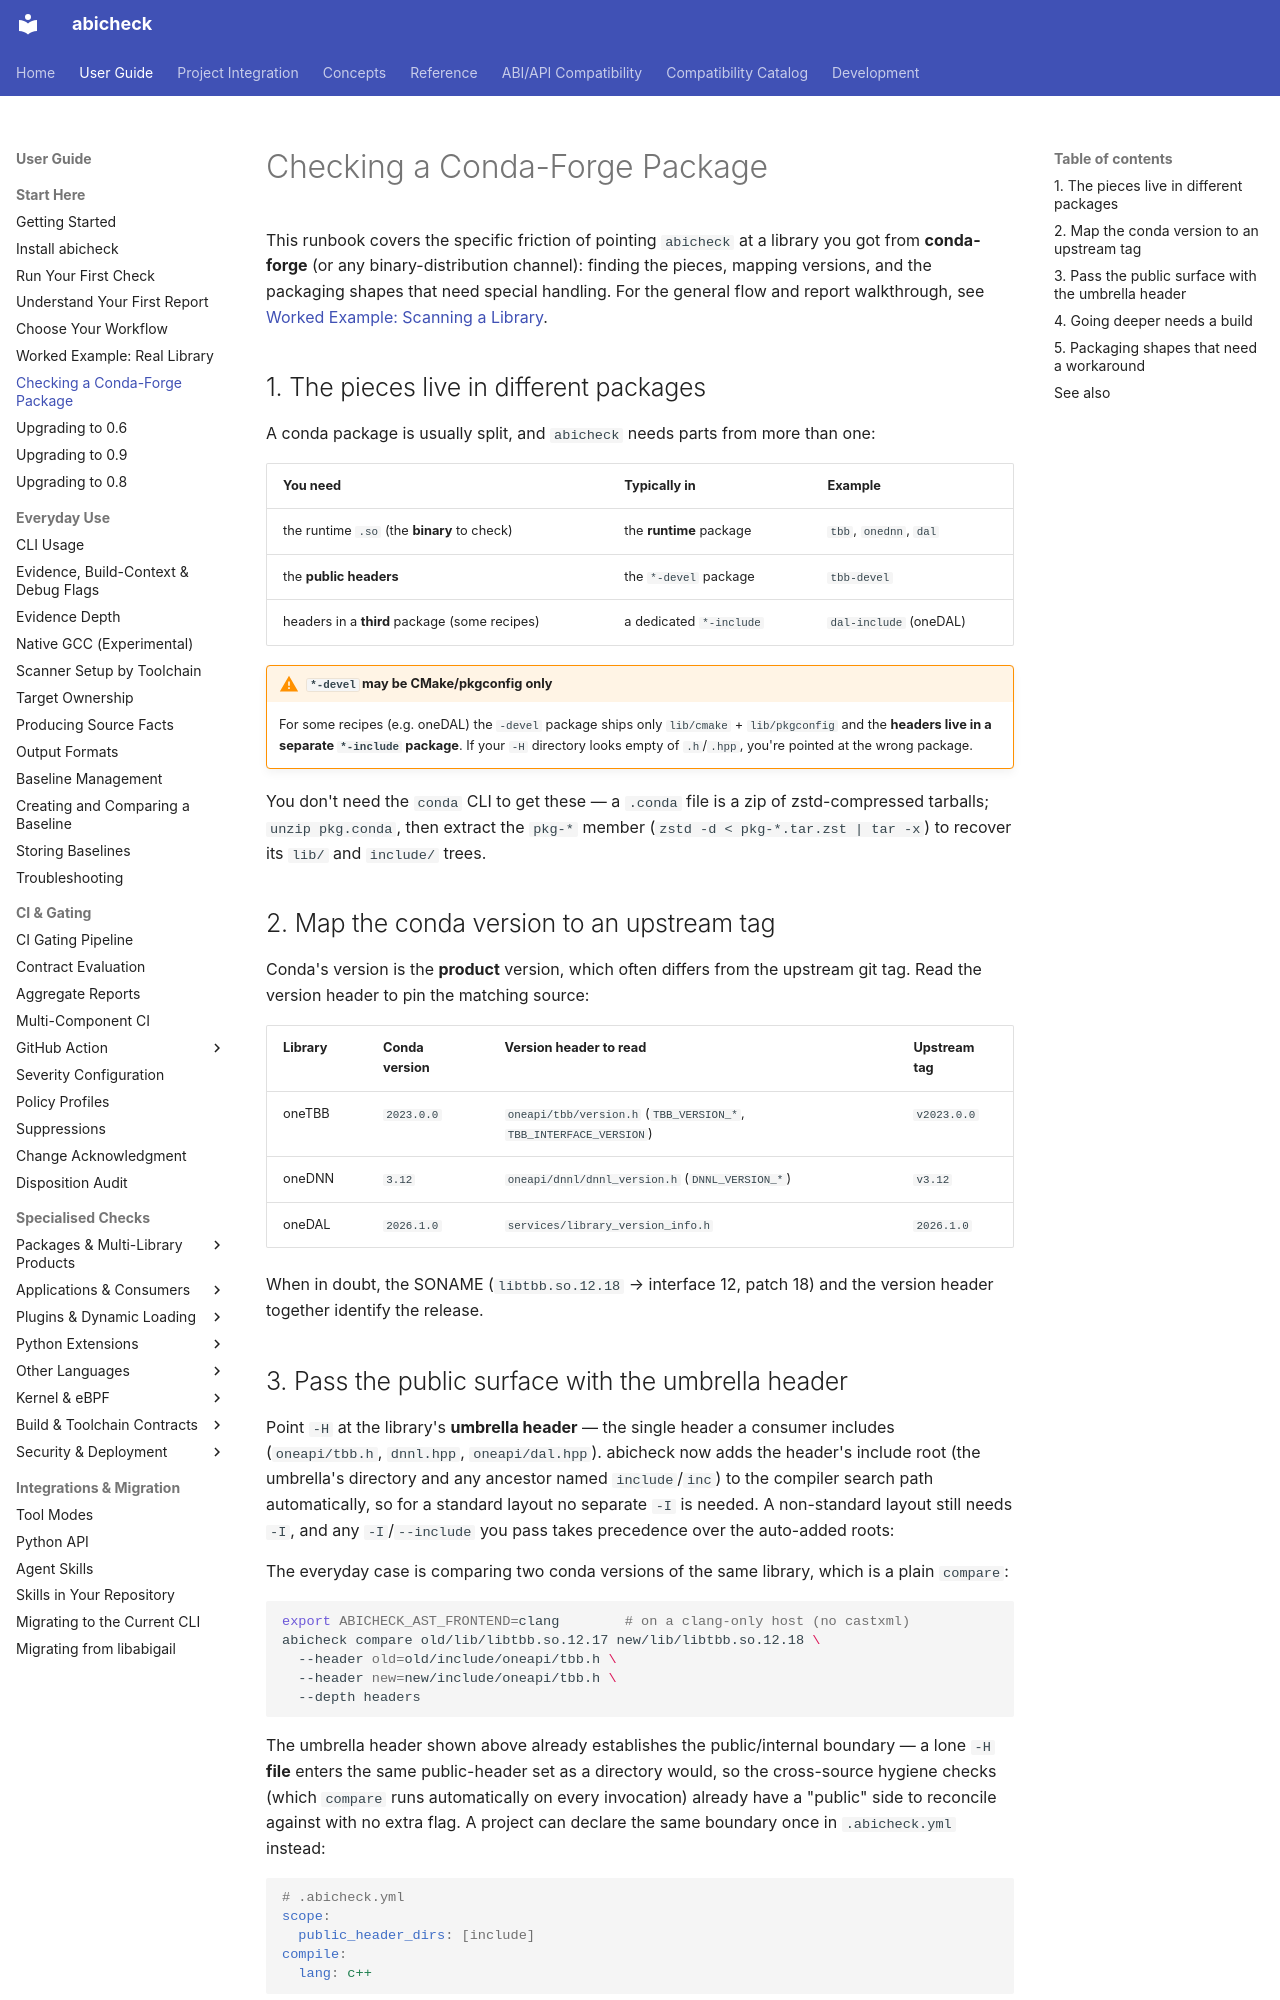

repository: abicheck/abicheck · page: start/scanning-conda-packages/index.html · generator: mkdocs

# Checking a Conda-Forge Package

This runbook covers the specific friction of pointing `abicheck` at a library
you got from **conda-forge** (or any binary-distribution channel): finding the
pieces, mapping versions, and the packaging shapes that need special handling.
For the general flow and report walkthrough, see
[Worked Example: Scanning a Library](real-world-example.md).

## 1. The pieces live in different packages

A conda package is usually split, and `abicheck` needs parts from more than one:

| You need | Typically in | Example |
|----------|--------------|---------|
| the runtime `.so` (the **binary** to check) | the **runtime** package | `tbb`, `onednn`, `dal` |
| the **public headers** | the `*-devel` package | `tbb-devel` |
| headers in a **third** package (some recipes) | a dedicated `*-include` | `dal-include` (oneDAL) |

!!! warning "`*-devel` may be CMake/pkgconfig only"
    For some recipes (e.g. oneDAL) the `-devel` package ships only
    `lib/cmake` + `lib/pkgconfig` and the **headers live in a separate
    `*-include` package**. If your `-H` directory looks empty of `.h`/`.hpp`,
    you're pointed at the wrong package.

You don't need the `conda` CLI to get these — a `.conda` file is a zip of
zstd-compressed tarballs; `unzip pkg.conda`, then extract the `pkg-*` member
(`zstd -d < pkg-*.tar.zst | tar -x`) to recover its `lib/` and `include/` trees.

## 2. Map the conda version to an upstream tag

Conda's version is the **product** version, which often differs from the
upstream git tag. Read the version header to pin the matching source:

| Library | Conda version | Version header to read | Upstream tag |
|---------|---------------|------------------------|--------------|
| oneTBB | `2023.0.0` | `oneapi/tbb/version.h` (`TBB_VERSION_*`, `TBB_INTERFACE_VERSION`) | `v2023.0.0` |
| oneDNN | `3.12` | `oneapi/dnnl/dnnl_version.h` (`DNNL_VERSION_*`) | `v3.12` |
| oneDAL | `2026.1.0` | `services/library_version_info.h` | `2026.1.0` |

When in doubt, the SONAME (`libtbb.so.12.18` → interface 12, patch 18) and the
version header together identify the release.
